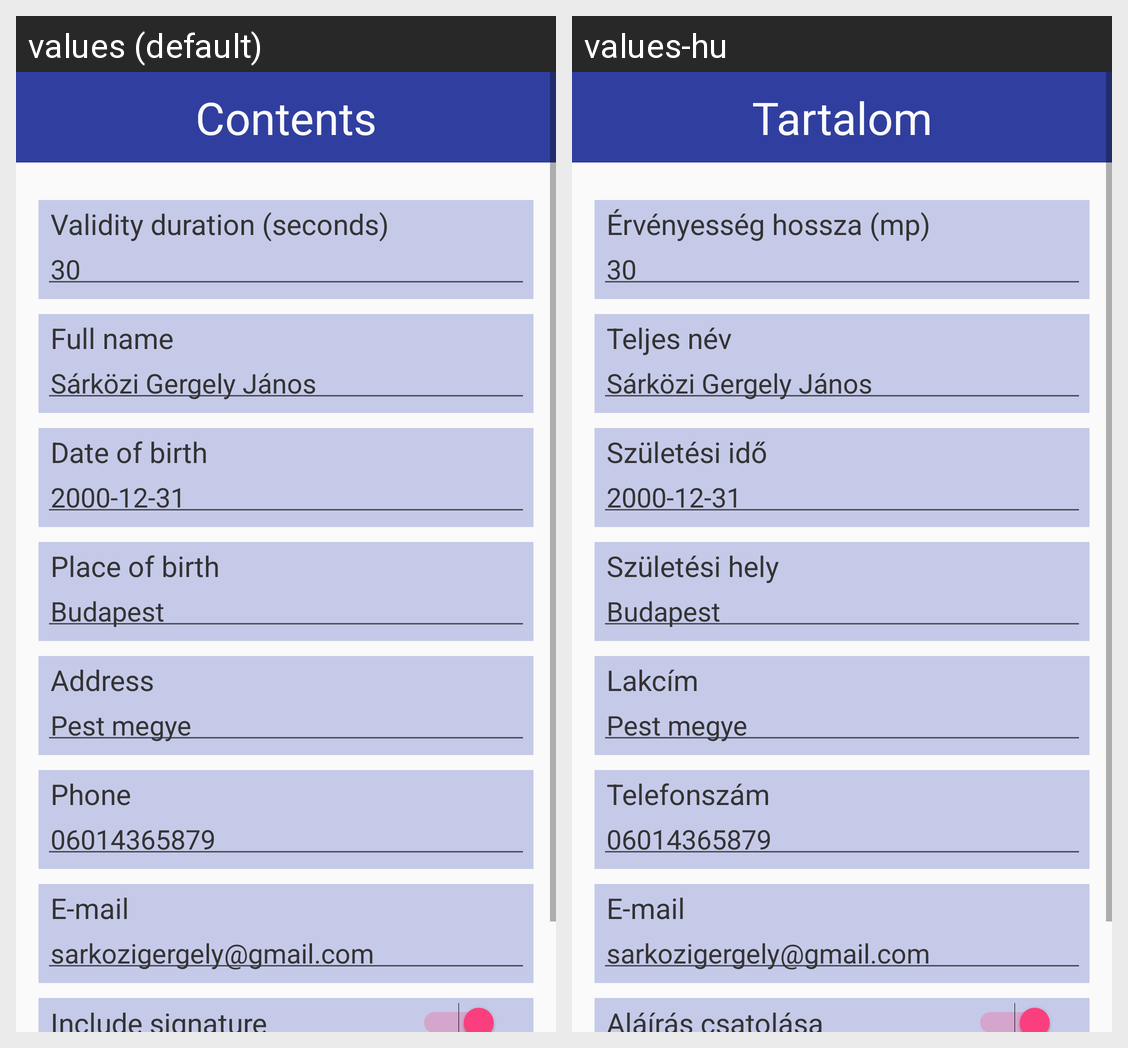

Locale-by-locale string values for the Android screen shown in this grid:
Android screen res/layout/fragment_send_content_ticket.xml rendered under 2 locales, left to right: values (default), values-hu. Device: Nexus 5 (rendered at 1080×1920; each locale shown at half size, 540×960, under a caption strip naming it); theme AppTheme.
Strings drawn on this screen, with the default value and each locale's value (text and hints the layout hard-codes, and strings that could not be matched under every locale, appear in the picture but are not listed):

send_content_ticket_title
  values: Contents
  values-hu: Tartalom

send_content_ticket_duration
  values: Validity duration (seconds)
  values-hu: Érvényesség hossza (mp)

send_content_ticket_name
  values: Full name
  values-hu: Teljes név

send_content_ticket_birth_date
  values: Date of birth
  values-hu: Születési idő

send_content_ticket_birth_place
  values: Place of birth
  values-hu: Születési hely

send_content_ticket_address
  values: Address
  values-hu: Lakcím

send_content_ticket_phone
  values: Phone
  values-hu: Telefonszám

send_content_ticket_email
  values: E-mail
  values-hu: E-mail

send_content_ticket_signature
  values: Include signature
  values-hu: Aláírás csatolása
